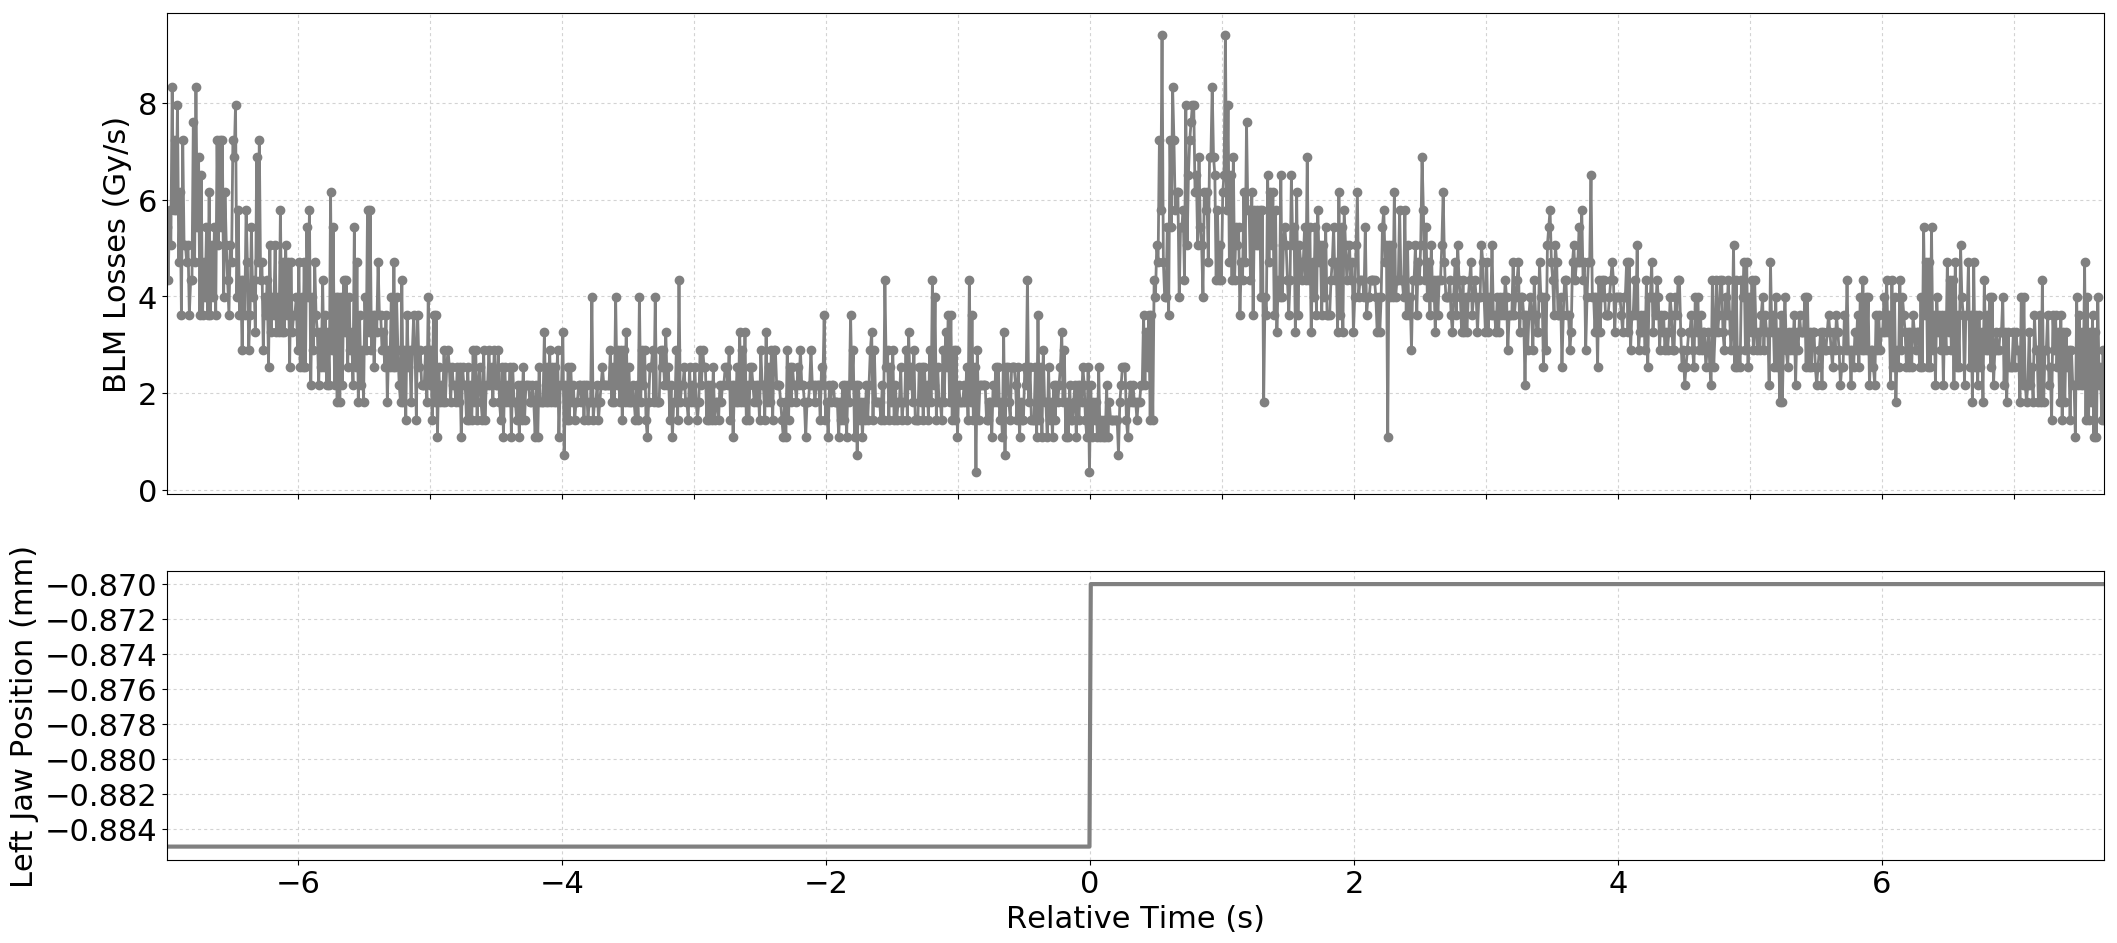

The table this chart was drawn from, first rows:
Timestamp, position, BLMTI.06R7.B2I10_TCP.C6R7.B2
1494674985460, -0.885, 5.43e-06
1494674985470, -0.885, 4.343999999999999e-06
1494674985480, -0.885, 5.792000000000001e-06
1494674985490, -0.885, 5.0680000000000004e-06
1494674985500, -0.885, 8.326e-06
1494674985510, -0.885, 5.792000000000001e-06
1494674985520, -0.885, 7.24e-06
1494674985530, -0.885, 5.792000000000001e-06
1494674985540, -0.885, 7.964e-06
1494674985550, -0.885, 4.706e-06
1494674985560, -0.885, 6.154e-06
1494674985570, -0.885, 3.62e-06
1494674985580, -0.885, 7.24e-06
1494674985590, -0.885, 5.0680000000000004e-06
1494674985600, -0.885, 5.0680000000000004e-06
1494674985610, -0.885, 4.706e-06
1494674985620, -0.885, 5.0680000000000004e-06
1494674985630, -0.885, 3.62e-06
1494674985640, -0.885, 4.343999999999999e-06
1494674985650, -0.885, 4.343999999999999e-06
1494674985660, -0.885, 7.602e-06
1494674985670, -0.885, 4.706e-06
1494674985680, -0.885, 8.326e-06
1494674985690, -0.885, 5.43e-06
1494674985700, -0.885, 6.877999999999999e-06
1494674985710, -0.885, 3.62e-06
1494674985720, -0.885, 6.516e-06
1494674985730, -0.885, 3.62e-06
1494674985740, -0.885, 4.706e-06
1494674985750, -0.885, 3.982e-06
1494674985760, -0.885, 5.43e-06
1494674985770, -0.885, 3.62e-06
1494674985780, -0.885, 6.154e-06
1494674985790, -0.885, 3.62e-06
1494674985800, -0.885, 5.0680000000000004e-06
1494674985810, -0.885, 3.982e-06
1494674985820, -0.885, 5.43e-06
1494674985830, -0.885, 3.62e-06
1494674985840, -0.885, 7.24e-06
1494674985850, -0.885, 5.0680000000000004e-06
1494674985860, -0.885, 7.24e-06
1494674985870, -0.885, 5.43e-06
1494674985880, -0.885, 7.24e-06
1494674985890, -0.885, 3.982e-06
1494674985900, -0.885, 6.154e-06
1494674985910, -0.885, 5.0680000000000004e-06
1494674985920, -0.885, 4.343999999999999e-06
1494674985930, -0.885, 3.62e-06
1494674985940, -0.885, 5.0680000000000004e-06
1494674985950, -0.885, 4.706e-06
1494674985960, -0.885, 7.24e-06
1494674985970, -0.885, 6.877999999999999e-06
1494674985980, -0.885, 7.964e-06
1494674985990, -0.885, 3.982e-06
1494674986000, -0.885, 5.792000000000001e-06
1494674986010, -0.885, 3.62e-06
1494674986020, -0.885, 4.343999999999999e-06
1494674986030, -0.885, 2.8960000000000003e-06
1494674986040, -0.885, 4.343999999999999e-06
1494674986050, -0.885, 3.62e-06
... 1,409 more rows
